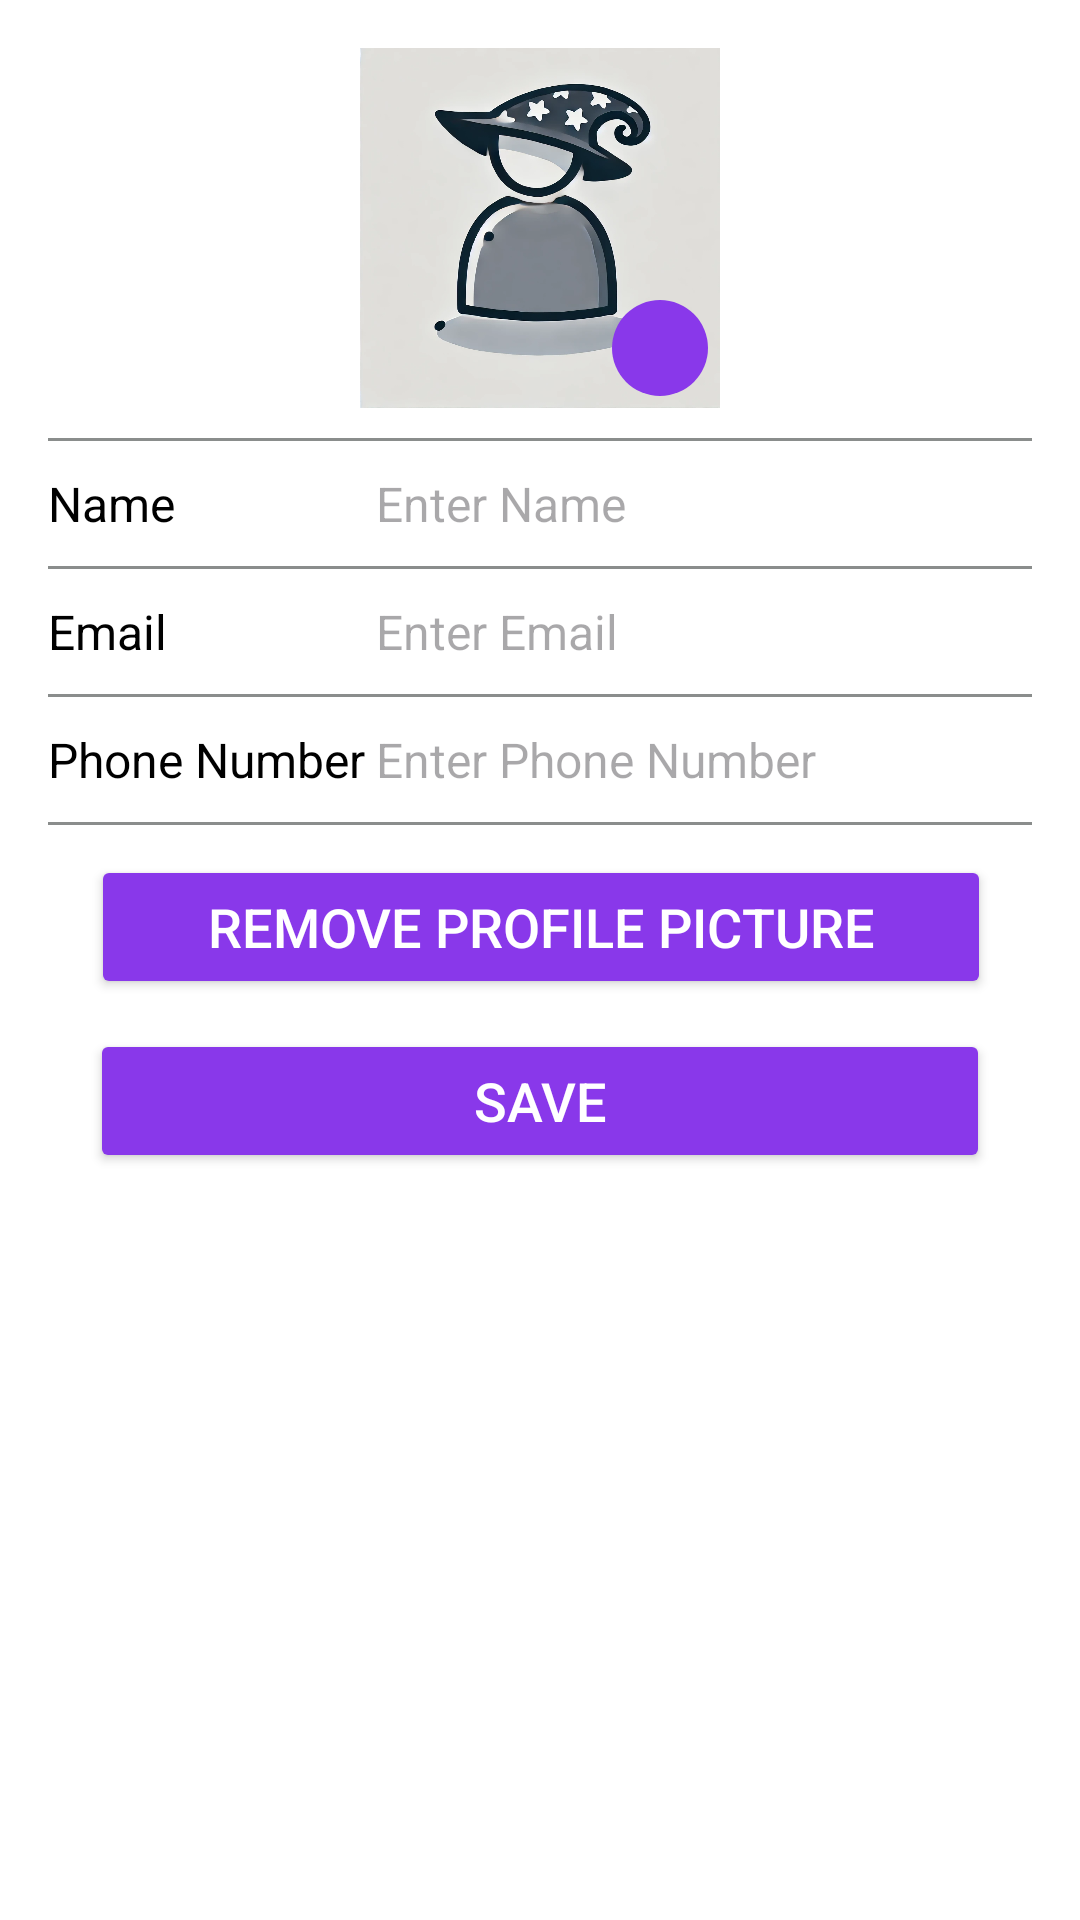

Here is an Android app screen rendered from its layout file. Give the layout XML and the strings, colors and styles it references.
<!-- AndroidManifest.xml: application theme Theme.Wizardproject -->
<!-- res/layout/fragment_edit_profile.xml -->
<?xml version="1.0" encoding="utf-8"?>
<androidx.core.widget.NestedScrollView xmlns:android="http://schemas.android.com/apk/res/android"
    xmlns:app="http://schemas.android.com/apk/res-auto"
    xmlns:tools="http://schemas.android.com/tools"
    android:layout_width="match_parent"
    android:layout_height="match_parent"
    android:background="@color/white"
    android:fillViewport="true"
    tools:context=".Fragments.EditProfileFragment">

    
    <androidx.constraintlayout.widget.ConstraintLayout
        android:layout_width="match_parent"
        android:layout_height="match_parent"
        android:padding="16dp">

        
        <FrameLayout
            android:id="@+id/framelayout_profile_picture_container"
            android:layout_width="120dp"
            android:layout_height="120dp"
            android:layout_gravity="center"
            app:layout_constraintEnd_toEndOf="parent"
            app:layout_constraintStart_toStartOf="parent"
            app:layout_constraintTop_toTopOf="parent"
            app:layout_constraintVertical_bias="0.1">

            
            <ImageView
                android:id="@+id/imageview_profile_picture"
                android:layout_width="match_parent"
                android:layout_height="match_parent"
                android:layout_gravity="center"
                android:contentDescription="@string/profile_picture_desc"
                android:scaleType="centerCrop"
                android:src="@drawable/noname" />

            
            <ImageView
                android:id="@+id/imageview_edit_icon"
                android:layout_width="32dp"
                android:layout_height="32dp"
                android:layout_gravity="bottom|end"
                android:layout_margin="4dp"
                android:background="@drawable/circle_background"
                android:contentDescription="@string/edit_profile_picture_icon_desc"
                android:padding="4dp"
                android:src="@drawable/camera_icon"
                app:tint="@color/white" />
        </FrameLayout>

        
        <View
            android:id="@+id/view_divider"
            android:layout_width="match_parent"
            android:layout_height="1dp"
            android:layout_marginTop="10dp"
            android:background="@color/lighter_gray"
            app:layout_constraintTop_toBottomOf="@id/framelayout_profile_picture_container" />

        
        <LinearLayout
            android:id="@+id/linearlayout_name_row"
            android:layout_width="match_parent"
            android:layout_height="wrap_content"
            android:layout_marginTop="10dp"
            android:layout_marginBottom="10dp"
            android:orientation="horizontal"
            app:layout_constraintEnd_toEndOf="parent"
            app:layout_constraintStart_toStartOf="parent"
            app:layout_constraintTop_toBottomOf="@id/view_divider">

            
            <TextView
                android:id="@+id/textview_name_label"
                android:layout_width="0dp"
                android:layout_height="wrap_content"
                android:layout_weight="1"
                android:gravity="start"
                android:text="@string/name_label"
                android:textColor="@color/black"
                android:textSize="16sp" />

            
            <EditText
                android:id="@+id/edittext_name"
                android:layout_width="0dp"
                android:layout_height="wrap_content"
                android:layout_weight="2"
                android:background="@null"
                android:gravity="start"
                android:hint="@string/enter_name"
                android:textSize="16sp" />
        </LinearLayout>

        
        <View
            android:id="@+id/view_divider_2"
            android:layout_width="match_parent"
            android:layout_height="1dp"
            android:layout_marginTop="10dp"
            android:background="@color/lighter_gray"
            app:layout_constraintTop_toBottomOf="@id/linearlayout_name_row" />

        
        <LinearLayout
            android:id="@+id/linearlayout_email_row"
            android:layout_width="match_parent"
            android:layout_height="wrap_content"
            android:layout_marginTop="10dp"
            android:layout_marginBottom="10dp"
            app:layout_constraintEnd_toEndOf="parent"
            app:layout_constraintStart_toStartOf="parent"
            app:layout_constraintTop_toBottomOf="@id/view_divider_2">

            
            <TextView
                android:id="@+id/textview_email_label"
                android:layout_width="0dp"
                android:layout_height="wrap_content"
                android:layout_weight="1"
                android:gravity="start"
                android:text="@string/email_label"
                android:textColor="@color/black"
                android:textSize="16sp" />

            
            <EditText
                android:id="@+id/edittext_email"
                android:layout_width="0dp"
                android:layout_height="wrap_content"
                android:layout_weight="2"
                android:background="@null"
                android:gravity="start"
                android:hint="@string/enter_email"
                android:textSize="16sp" />
        </LinearLayout>

        
        <View
            android:id="@+id/view_divider_3"
            android:layout_width="match_parent"
            android:layout_height="1dp"
            android:layout_marginTop="10dp"
            android:background="@color/lighter_gray"
            app:layout_constraintTop_toBottomOf="@id/linearlayout_email_row" />

        
        <LinearLayout
            android:id="@+id/linearlayout_phone_row"
            android:layout_width="match_parent"
            android:layout_height="wrap_content"
            android:layout_marginTop="10dp"
            android:layout_marginBottom="10dp"
            app:layout_constraintEnd_toEndOf="parent"
            app:layout_constraintStart_toStartOf="parent"
            app:layout_constraintTop_toBottomOf="@id/view_divider_3">

            
            <TextView
                android:id="@+id/textview_phone_label"
                android:layout_width="0dp"
                android:layout_height="wrap_content"
                android:layout_weight="1"
                android:gravity="start"
                android:text="@string/phone_label"
                android:textColor="@color/black"
                android:textSize="16sp" />

            
            <EditText
                android:id="@+id/edittext_phone"
                android:layout_width="0dp"
                android:layout_height="wrap_content"
                android:layout_weight="2"
                android:background="@null"
                android:gravity="start"
                android:hint="@string/enter_phone_number"
                android:textSize="16sp" />
        </LinearLayout>

        
        <View
            android:id="@+id/view_divider_4"
            android:layout_width="match_parent"
            android:layout_height="1dp"
            android:layout_marginTop="10dp"
            android:background="@color/lighter_gray"
            app:layout_constraintTop_toBottomOf="@id/linearlayout_phone_row" />

        
        <Button
            android:id="@+id/buttonDeleteProfilePic"
            android:layout_width="300dp"
            android:layout_height="wrap_content"
            android:layout_marginTop="10dp"
            android:backgroundTint="@color/lighter_purple"
            android:text="@string/profile_pic_delete"
            android:textColor="@color/white"
            android:textSize="18sp"
            app:layout_constraintEnd_toEndOf="parent"
            app:layout_constraintHorizontal_bias="0.506"
            app:layout_constraintStart_toStartOf="parent"
            app:layout_constraintTop_toBottomOf="@id/view_divider_4" />

        
        <Button
            android:id="@+id/buttonSaveProfile"
            android:layout_width="300dp"
            android:layout_height="wrap_content"
            android:layout_marginTop="10dp"
            android:backgroundTint="@color/lighter_purple"
            android:text="@string/save_button"
            android:textColor="@color/white"
            android:textSize="18sp"
            app:layout_constraintEnd_toEndOf="parent"
            app:layout_constraintStart_toStartOf="parent"
            app:layout_constraintTop_toBottomOf="@id/buttonDeleteProfilePic" />
    </androidx.constraintlayout.widget.ConstraintLayout>
</androidx.core.widget.NestedScrollView>
<!-- resources referenced by this layout -->
<resources>
  <color name="black">#FF000000</color>
  <color name="lighter_gray">#80171D1B</color>
  <color name="lighter_purple">#8938EA</color>
  <color name="white">#FFFFFFFF</color>
  <!-- drawable circle_background (drawable) -->
  <?xml version="1.0" encoding="utf-8"?>
  <shape xmlns:android="http://schemas.android.com/apk/res/android">
      <solid android:color="@color/lighter_purple" />
      <corners android:radius="250dp" />
  </shape>
  <!-- drawable noname: png bitmap (drawable, 371471 bytes) -->
  <string name="edit_profile_picture_icon_desc">Edit profile picture icon</string>
  <string name="email_label">Email</string>
  <string name="enter_email">Enter Email</string>
  <string name="enter_name">Enter Name</string>
  <string name="enter_phone_number">Enter Phone Number</string>
  <string name="name_label">Name</string>
  <string name="phone_label">Phone Number</string>
  <string name="profile_pic_delete">Remove Profile Picture</string>
  <string name="profile_picture_desc">Profile Picture</string>
  <string name="save_button">Save</string>
  <style name="Theme.Wizardproject" parent="Base.Theme.Wizardproject" />
  <style name="Base.Theme.Wizardproject" parent="Theme.Material3.DayNight.NoActionBar">
          
          
      </style>
</resources>
